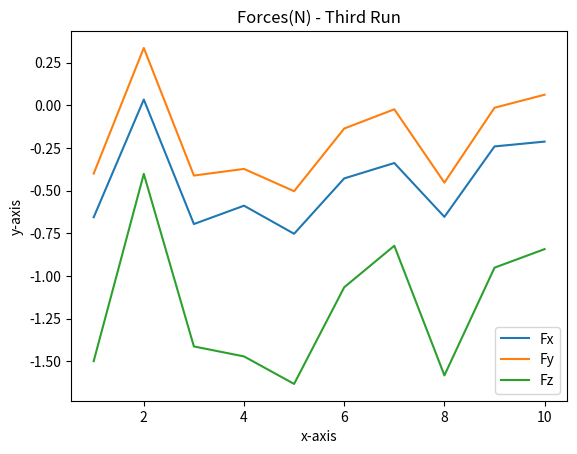

This figure's Python source:
#plotting Fx, Fy and Fz
import matplotlib.pyplot as plt

#Fx line
y1 = [-0.6559417, 0.03349863, -0.6957976, -0.5882325, -0.7527493, -0.42848617, -0.3383114,
-0.65370256, -0.24110292, -0.21295452]
x1 = [1,2,3,4,5,6,7,8,9,10]

plt.plot(x1, y1, label = 'Fx')

#Fy points
y2 = [-0.4002387, 0.33577126, -0.411708, -0.37287378, -0.50339854, -0.13641483, -0.023702962,
-0.45308203, -0.014540264, 0.061695397]
x2 = [1,2,3,4,5,6,7,8,9,10]

plt.plot(x2, y2, label = 'Fy')

#Fz points
y3 = [-1.4987925, -0.402015, -1.4126514, -1.4710397, -1.632152, -1.0662117, -0.8229693,
-1.5822006, -0.9513333, -0.8425906]
x3 = [1,2,3,4,5,6,7,8,9,10]

plt.plot(x3, y3, label = 'Fz')


plt.xlabel('x-axis')
plt.ylabel('y-axis')
plt.title('Forces(N) - Third Run')

plt.legend()
plt.show()
